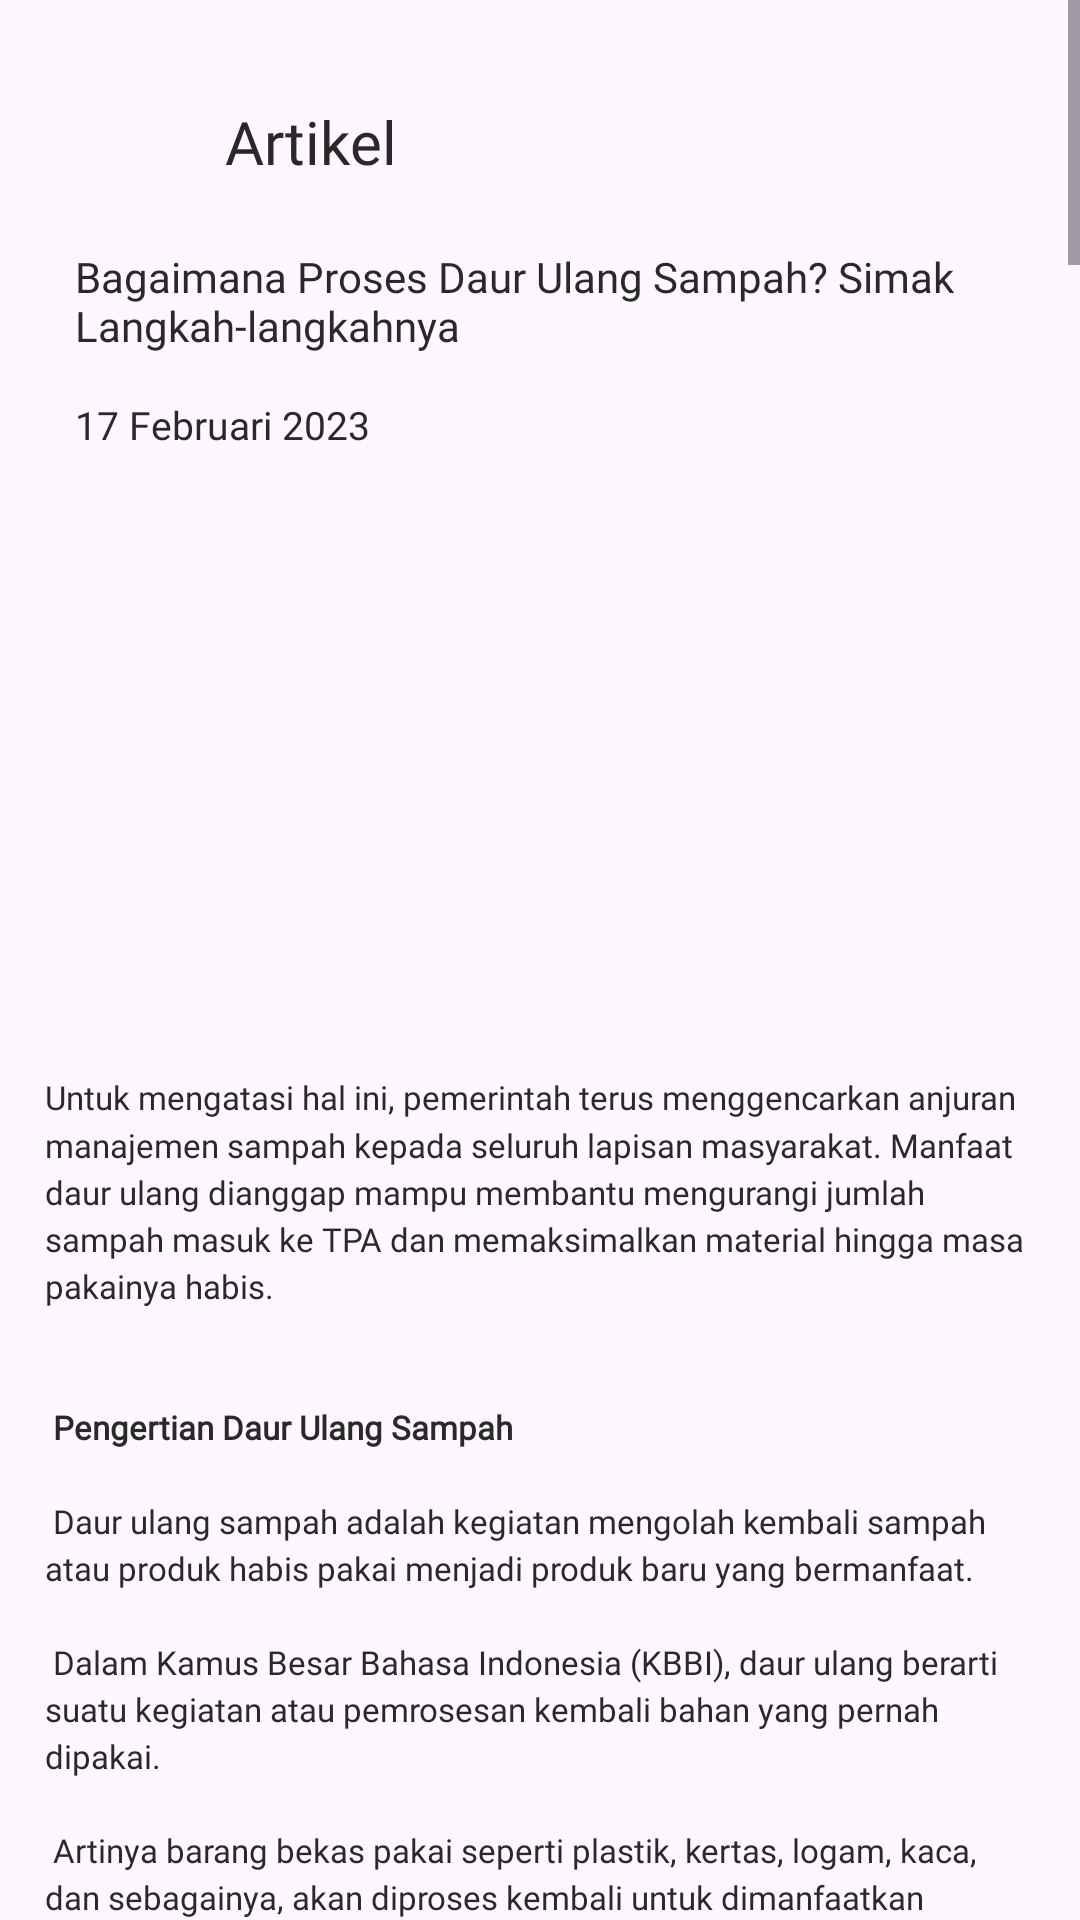

Reconstruct the res/layout file that produces this screen, plus the resources it refers to.
<!-- AndroidManifest.xml: application theme Theme.WayCycle -->
<!-- res/layout/activity_artikel3.xml -->
<?xml version="1.0" encoding="utf-8"?>
<ScrollView xmlns:android="http://schemas.android.com/apk/res/android"
    xmlns:app="http://schemas.android.com/apk/res-auto"
    xmlns:tools="http://schemas.android.com/tools"
    android:id="@+id/main"
    android:layout_width="match_parent"
    android:layout_height="match_parent"
    tools:context=".artikel_3">

    <androidx.constraintlayout.widget.ConstraintLayout
        android:layout_width="match_parent"
        android:layout_height="wrap_content">

        <ImageView
            android:id="@+id/icon_back_artikel3"
            android:layout_width="24dp"
            android:layout_height="24dp"
            android:background="@drawable/iconback"
            android:layout_marginTop="35dp"
            android:layout_marginStart="25dp"
            app:layout_constraintStart_toStartOf="parent"
            app:layout_constraintTop_toTopOf="parent"/>

        <Button
            android:id="@+id/btn_back_arikel2"
            android:layout_width="48dp"
            android:layout_height="48dp"
            android:alpha="0"
            android:layout_gravity="start"
            android:layout_marginTop="-48dp"
            android:layout_marginStart="25dp"
            app:layout_constraintBottom_toBottomOf="@+id/icon_back_artikel3"
            app:layout_constraintTop_toTopOf="@+id/icon_back_artikel3"
            app:layout_constraintStart_toStartOf="@id/icon_back_artikel3"
            app:layout_constraintEnd_toEndOf="@id/icon_back_artikel3"/>

        <TextView
            android:id="@+id/artikel3"
            android:layout_width="wrap_content"
            android:layout_height="wrap_content"
            android:layout_marginStart="50dp"
            android:fontFamily="@font/poppins_bold"
            android:text="Artikel"
            android:textColor="@color/black"
            android:textSize="20sp"
            app:layout_constraintBottom_toBottomOf="@id/icon_back_artikel3"
            app:layout_constraintTop_toTopOf="@id/icon_back_artikel3"
            app:layout_constraintStart_toStartOf="@id/icon_back_artikel3"
            app:layout_constraintStart_toEndOf="@+id/icon_back_artikel3"/>

        <TextView
            android:id="@+id/judul_artikel3"
            android:layout_width="320dp"
            android:layout_height="40dp"
            android:fontFamily="@font/poppins_bold"
            android:textSize="14sp"
            android:textColor="@color/black"
            android:text="@string/judul_artikel3"
            android:layout_marginStart="25dp"
            android:layout_marginTop="22dp"
            app:layout_constraintStart_toStartOf="parent"
            app:layout_constraintTop_toBottomOf="@id/artikel3"/>

        <TextView
            android:id="@+id/tanggal_artikel3"
            android:layout_width="wrap_content"
            android:layout_height="wrap_content"
            android:fontFamily="@font/poppins"
            android:textSize="13sp"
            android:textColor="@color/black"
            android:text="17 Februari 2023"
            android:layout_marginStart="25dp"
            android:layout_marginTop="10dp"
            app:layout_constraintStart_toStartOf="parent"
            app:layout_constraintTop_toBottomOf="@id/judul_artikel3"/>

        <ImageView
            android:id="@+id/gambar_artikel3"
            android:layout_width="match_parent"
            android:layout_height="183dp"
            android:src="@drawable/gambar_artikel3"
            android:layout_marginTop="15dp"
            android:layout_marginStart="25dp"
            android:layout_marginEnd="25dp"
            app:layout_constraintEnd_toEndOf="parent"
            app:layout_constraintTop_toBottomOf="@id/tanggal_artikel3"/>

        <TextView
            android:id="@+id/teks_artikel3"
            android:layout_width="match_parent"
            android:layout_height="wrap_content"
            android:fontFamily="@font/poppins"
            android:textSize="11sp"
            android:textColor="@color/black"
            android:text="@string/teks_artikel2"
            android:layout_marginStart="15dp"
            android:layout_marginTop="10dp"
            android:layout_marginEnd="15dp"
            android:lineSpacingMultiplier="1.2"
            app:layout_constraintStart_toStartOf="parent"
            app:layout_constraintTop_toBottomOf="@id/gambar_artikel3"/>


    </androidx.constraintlayout.widget.ConstraintLayout>

</ScrollView>
<!-- resources referenced by this layout -->
<resources>
  <color name="black">#292929</color>
  <string name="judul_artikel3">Bagaimana Proses Daur Ulang Sampah? Simak Langkah-langkahnya</string>
</resources>
